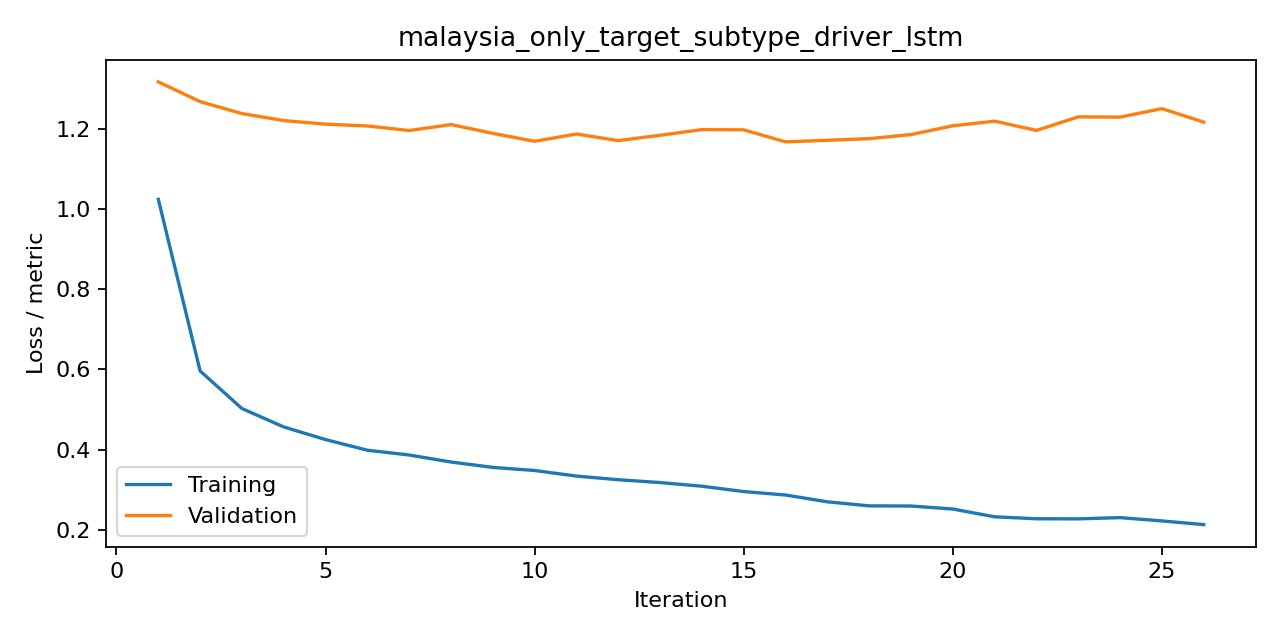

Data behind this chart, as committed beside it:
iteration, train, valid, metric
1, 1.024, 1.317, cross_entropy
2, 0.5962, 1.268, cross_entropy
3, 0.5025, 1.238, cross_entropy
4, 0.4566, 1.221, cross_entropy
5, 0.4251, 1.212, cross_entropy
6, 0.3985, 1.207, cross_entropy
7, 0.3866, 1.196, cross_entropy
8, 0.3691, 1.211, cross_entropy
9, 0.3557, 1.189, cross_entropy
10, 0.348, 1.169, cross_entropy
11, 0.3341, 1.187, cross_entropy
12, 0.325, 1.171, cross_entropy
13, 0.3179, 1.184, cross_entropy
14, 0.3088, 1.198, cross_entropy
15, 0.2955, 1.198, cross_entropy
16, 0.2868, 1.168, cross_entropy
17, 0.2699, 1.172, cross_entropy
18, 0.2598, 1.176, cross_entropy
19, 0.2594, 1.186, cross_entropy
20, 0.2519, 1.208, cross_entropy
21, 0.2325, 1.219, cross_entropy
22, 0.2276, 1.196, cross_entropy
23, 0.2274, 1.23, cross_entropy
24, 0.2305, 1.229, cross_entropy
25, 0.2222, 1.25, cross_entropy
26, 0.213, 1.217, cross_entropy
